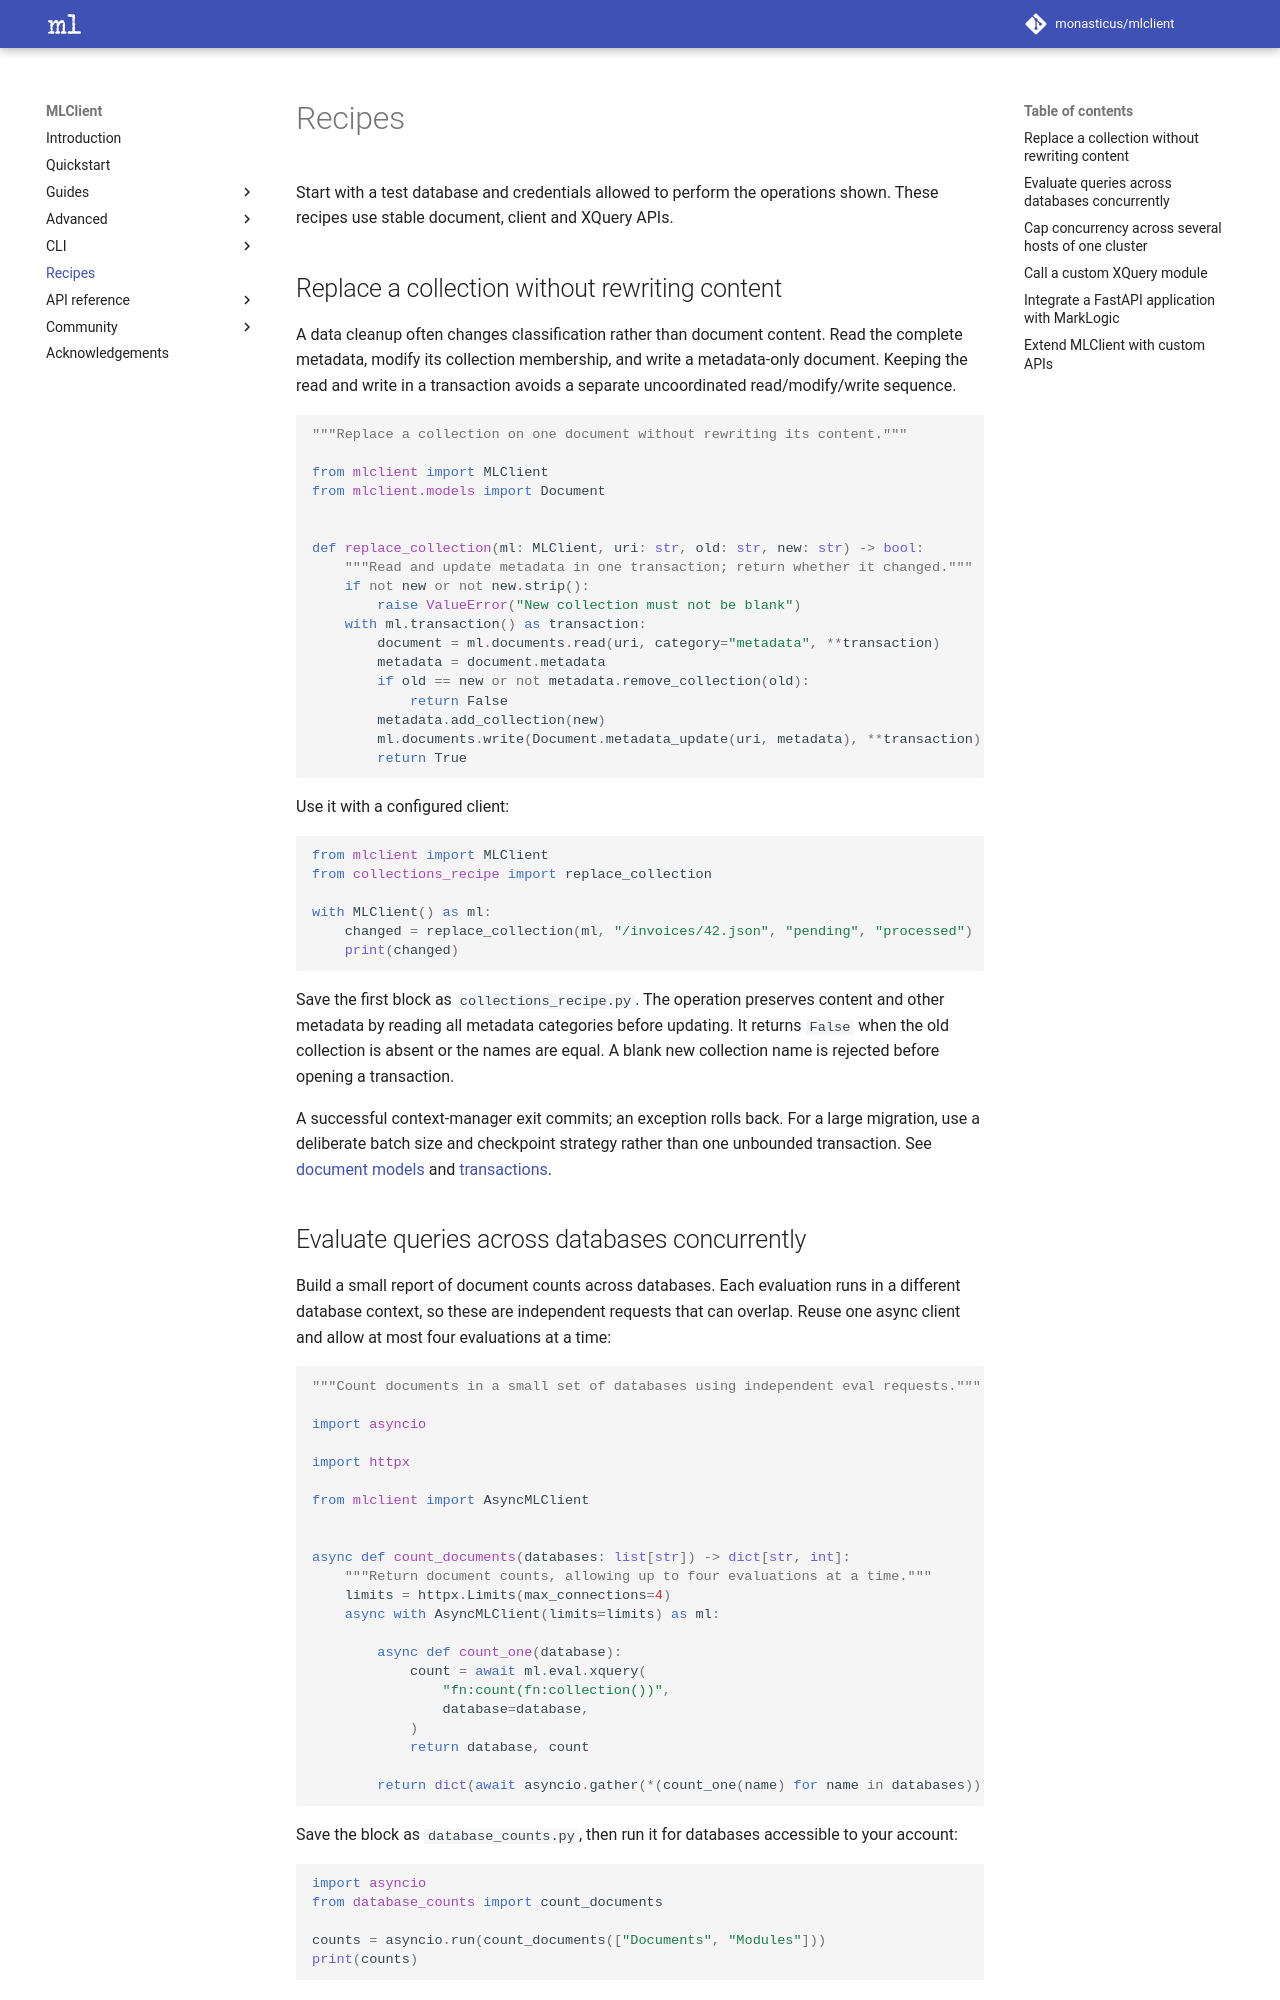

repository: monasticus/mlclient · page: dev/recipes/index.html · generator: mkdocs

# Recipes

Start with a test database and credentials allowed to perform the operations
shown. These recipes use stable document, client and XQuery APIs.

## Replace a collection without rewriting content

A data cleanup often changes classification rather than document content.
Read the complete metadata, modify its collection membership, and write a
metadata-only document. Keeping the read and write in a transaction avoids a
separate uncoordinated read/modify/write sequence.

```python
--8<-- "examples/collections.py"
```

Use it with a configured client:

```python
from mlclient import MLClient
from collections_recipe import replace_collection

with MLClient() as ml:
    changed = replace_collection(ml, "/invoices/42.json", "pending", "processed")
    print(changed)
```

Save the first block as `collections_recipe.py`. The operation preserves content
and other metadata by reading all metadata categories before updating. It returns
`False` when the old collection is absent or the names are equal. A blank new
collection name is rejected before opening a transaction.

A successful context-manager exit commits; an exception rolls back. For a large
migration, use a deliberate batch size and checkpoint strategy rather than one
unbounded transaction. See [document models](guides/documents.md) and
[transactions](guides/transactions.md).
